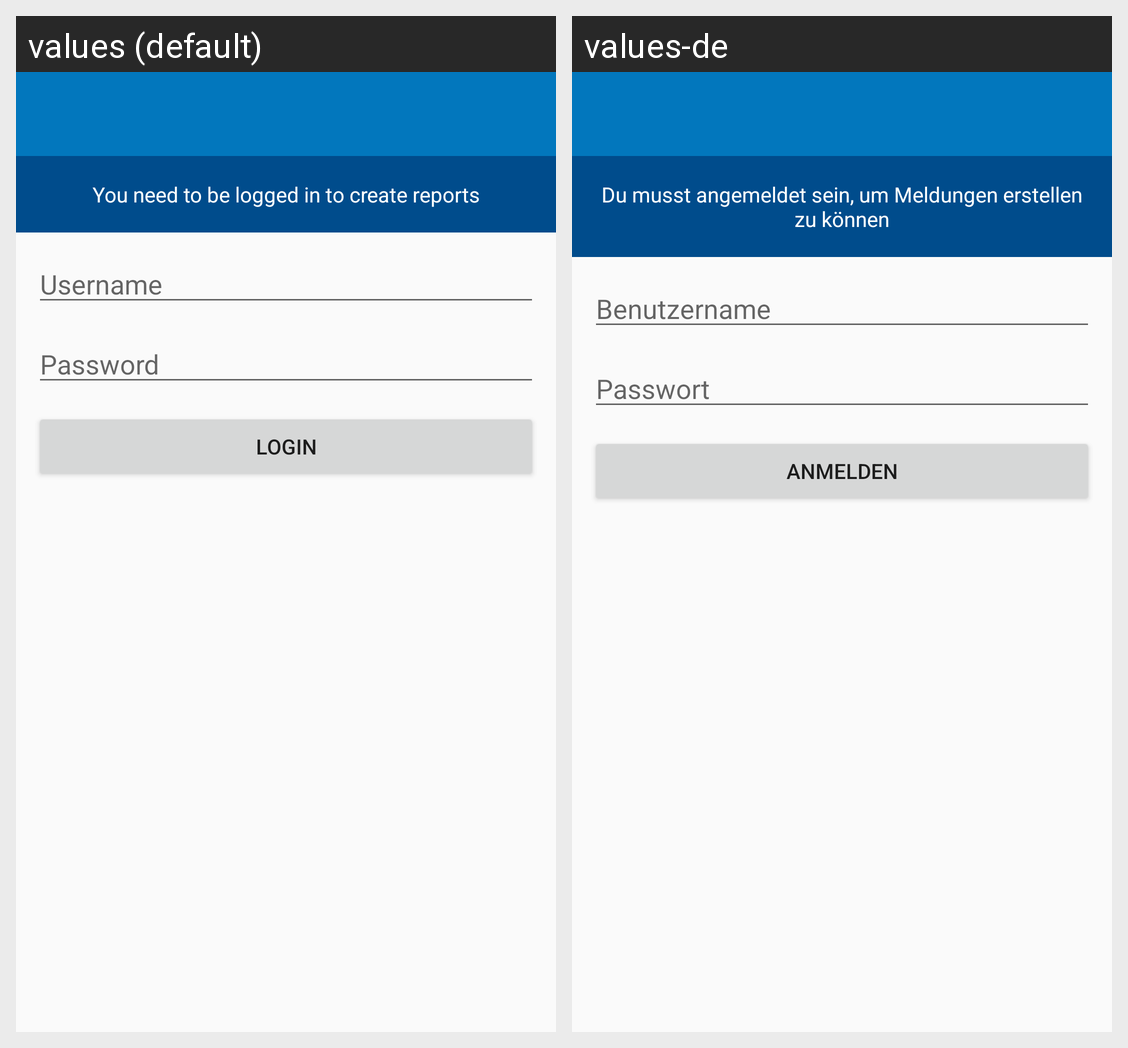

Here is an Android app screen in its default locale and in the app's own translations. Write out the translated-string differences for the strings that appear on this screen.
Android screen res/layout/activity_profile.xml rendered under 2 locales, left to right: values (default), values-de. Device: Nexus 5 (rendered at 1080×1920; each locale shown at half size, 540×960, under a caption strip naming it); theme AppTheme.
Strings drawn on this screen, with the default value and each locale's value (text and hints the layout hard-codes, and strings that could not be matched under every locale, appear in the picture but are not listed):

profile_login_notice
  values: You need to be logged in to create reports
  values-de: Du musst angemeldet sein, um Meldungen erstellen zu können

profile_username_hint
  values: Username
  values-de: Benutzername

profile_password_hint
  values: Password
  values-de: Passwort

profile_login
  values: Login
  values-de: Anmelden
